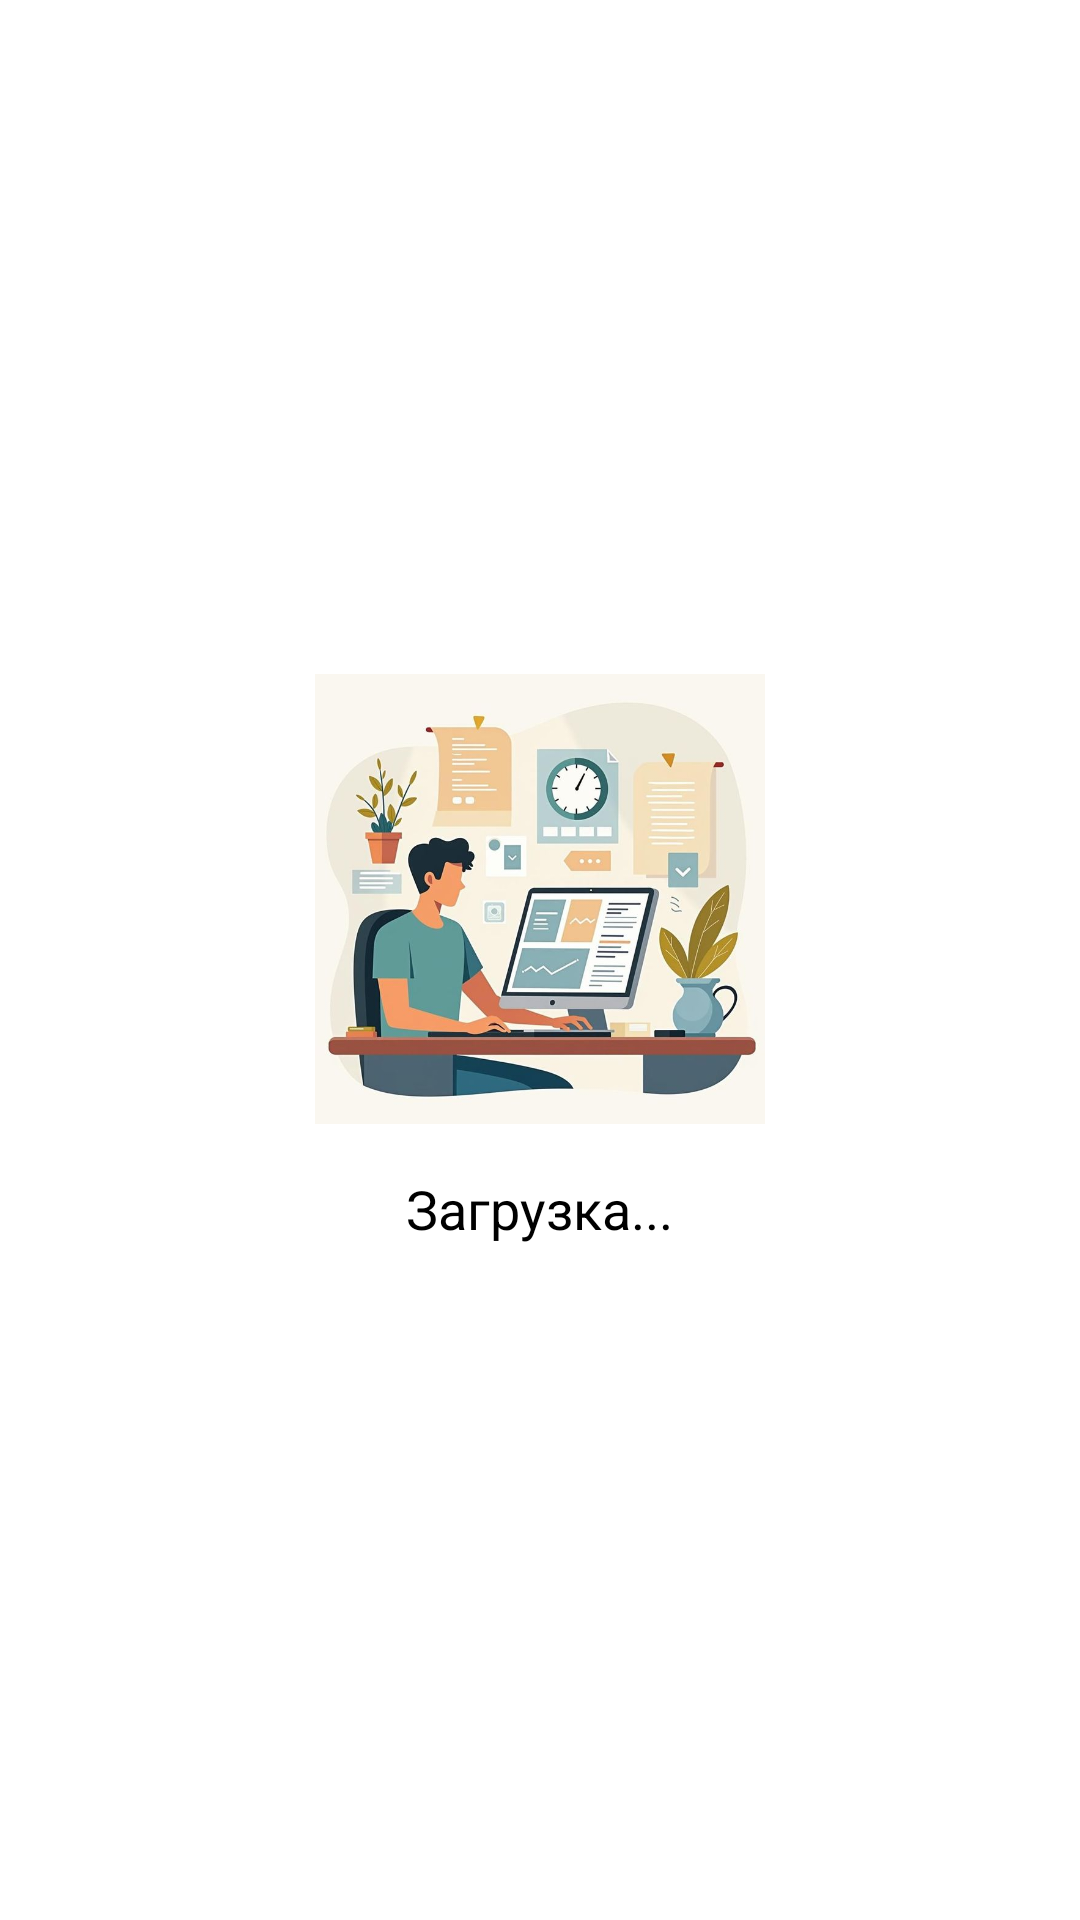

Layout XML and referenced resources for this Android screen:
<!-- AndroidManifest.xml: application theme Theme.Treker -->
<!-- res/layout/activity_splash.xml -->
<?xml version="1.0" encoding="utf-8"?>
<LinearLayout xmlns:android="http://schemas.android.com/apk/res/android"
    android:layout_width="match_parent"
    android:layout_height="match_parent"
    android:gravity="center"
    android:background="@color/white"
    android:orientation="vertical">

    
    <ImageView
        android:layout_width="150dp"
        android:layout_height="150dp"
        android:src="@drawable/priv"
        android:contentDescription="Логотип приложения" />

    
    <TextView
        android:layout_width="wrap_content"
        android:layout_height="wrap_content"
        android:text="Загрузка..."
        android:textSize="18sp"
        android:textColor="@android:color/black"
        android:layout_marginTop="16dp"/>
</LinearLayout>
<!-- resources referenced by this layout -->
<resources>
  <color name="white">#FFFFFFFF</color>
  <!-- drawable priv: jpeg bitmap (drawable, 52436 bytes) -->
  <style name="Theme.Treker" parent="Base.Theme.Treker" />
  <style name="Base.Theme.Treker" parent="Theme.Material3.DayNight.NoActionBar">
          
          
      </style>
</resources>
